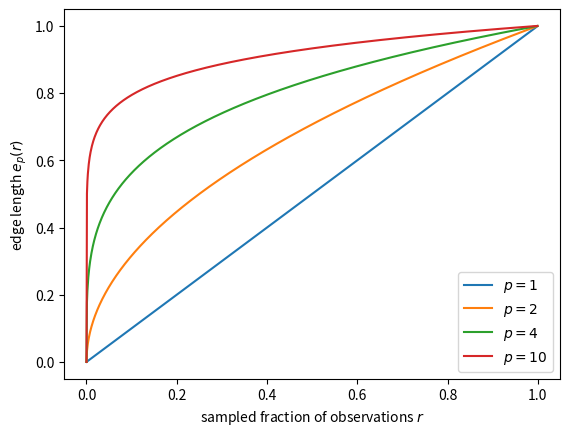

Generate this figure with matplotlib: (Note: this script raises an exception after producing the figure.)
import matplotlib.pyplot as plt
import numpy as np
%matplotlib inline

rs = np.arange(0,1,0.001)
def e(p, r):
    return r**(1./p)
for p in (1, 2, 4, 10):
    plt.plot(rs, e(p, rs), label=r'$p = {}$'.format(p))
plt.xlabel('sampled fraction of observations $r$')
plt.ylabel('edge length $e_p(r)$')
plt.legend()
plt.savefig('../05-linreg/img/ep.png', dpi=300)

from scipy.stats import t, norm

norm.pdf(2, 0, 1)

t.pdf(1, 100)

zs = np.arange(3,6,.01)
dofs = (30, 50, 100)
for d in dofs:
    plt.plot(zs, t.pdf(zs, d), label="$t_{{{}}}$".format(d))
plt.plot(zs, norm.pdf(zs, 0, 1), label="normal")
plt.legend()
plt.xlabel("Z")
plt.ylabel("P(Z)")
plt.savefig("../05-linreg/img/tails.png", dpi=300)

fig_size = plt.rcParams['figure.figsize']

plt.rcParams['figure.figsize'] = [5,5]

delta = 0.025
x = np.arange(-1.5, 1.5, delta)
y = np.arange(-1.5, 1.5, delta)
X, Y = np.meshgrid(x, y)
z_ridge = [i**2 + j**2 for i,j in zip(X,Y)]
cs = plt.contour(X, Y, z_ridge)
plt.clabel(cs)
plt.xlabel(r'$\theta_1$')
plt.ylabel(r'$\theta_2$')
plt.title('Ridge penalty contour lines.')
plt.savefig('../05-linreg/img/ridge.png', dpi=300)

z_lasso = [abs(i) + abs(j) for i,j in zip(X,Y)]
cs = plt.contour(X, Y, z_lasso)
plt.clabel(cs)
plt.xlabel(r'$\theta_1$')
plt.ylabel(r'$\theta_2$')
plt.title('Lasso penalty contour lines.')
plt.savefig('../05-linreg/img/lasso.png', dpi=300)

alpha = 0.5
z_elnet = [alpha*(i**2 + j**2) + (1-alpha)*(abs(i) + abs(j)) for i,j in zip(X,Y)]
cs = plt.contour(X, Y, z_elnet)
plt.clabel(cs)
plt.xlabel(r'$\theta_1$')
plt.ylabel(r'$\theta_2$')
plt.title(r'Elastic net penalty contour lines, $\alpha = 0.5$.')
plt.savefig('../05-linreg/img/elnet.png', dpi=300)

sigma = np.array([[0.5,0.2], [0.2,0.5]])*1.1
means = np.array([[2,1],[-1,1], [0,-2]])

from scipy.optimize import minimize_scalar

Sinv = np.linalg.inv(sigma)
def ne(X, mu):
    delta = X - mu
    return np.dot(np.dot(delta.T, Sinv), delta)

def b(x, i, j):
    def f(y):
        X = np.array([x, y])
        return (ne(X, means[i]) - ne(X, means[j]))**2
    return minimize_scalar(f).x

from itertools import combinations

N = 50
labels = ['s', 'o', 'd']
for mu, label in zip(means, labels):
    x, y = np.random.multivariate_normal(mu, sigma, N).T
    plt.plot(x, y, label)
xs = np.arange(0.01, -3, -0.5)
plt.plot(xs, [b(x,1,2) for x in xs], color = 'black')
xs = np.arange(0.05, 1.7, 0.2)
plt.plot(xs, [b(x, 0, 1) for x in xs], color = 'black')
xs = np.arange(0.05, 3, 0.5)
plt.plot(xs, [b(x, 0, 2) for x in xs], color = 'black')
plt.xlabel('$x_1$')
plt.ylabel('$x_2$')
plt.title('class labels and decision boundaries')

from scipy.stats import multivariate_normal

delta = 0.05
x = np.arange(-3, 4, delta)
y = np.arange(-4, 3, delta)
X, Y = np.meshgrid(x, y)
pos = np.empty(X.shape + (2,))
pos[:, :, 0] = X; pos[:, :, 1] = Y
for i in range(3):
    p = multivariate_normal(means[i], sigma)
    z = p.pdf(np.array(pos))
    cs = plt.contour(X, Y ,z)
    plt.clabel(cs)
plt.xlabel('$x_1$')
plt.ylabel('$x_2$')
plt.title('probability density contour lines')

